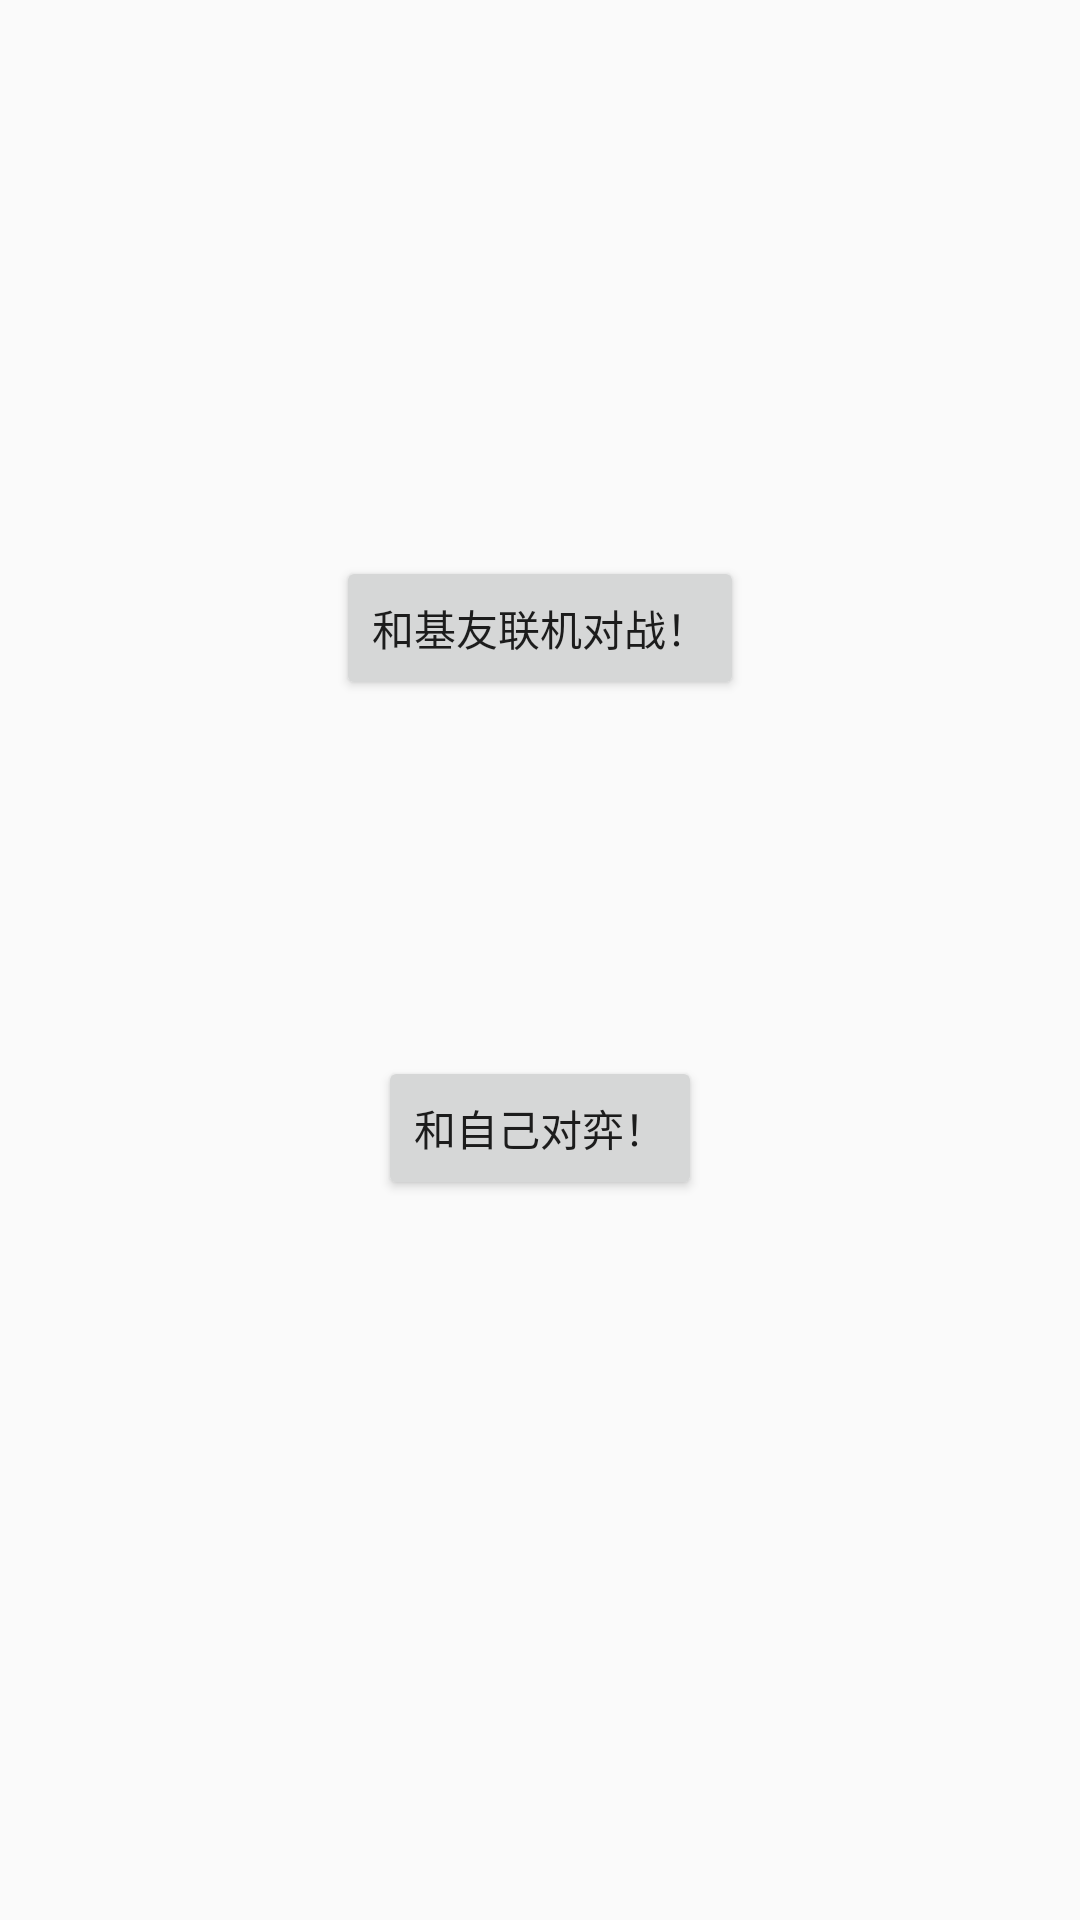

Here is an Android app screen rendered from its layout file. Give the layout XML and the strings, colors and styles it references.
<!-- AndroidManifest.xml: application theme AppTheme -->
<!-- res/layout/activity_choose.xml -->
<?xml version="1.0" encoding="utf-8"?>

<android.support.constraint.ConstraintLayout xmlns:android="http://schemas.android.com/apk/res/android"
    xmlns:app="http://schemas.android.com/apk/res-auto"
    xmlns:tools="http://schemas.android.com/tools"
    android:layout_width="match_parent"
    android:layout_height="match_parent"
    tools:context="csu.edu.ice.gobang.ChooseActivity">

    <Button
        android:id="@+id/friendplaybutton"
        android:layout_width="wrap_content"
        android:layout_height="wrap_content"
        android:layout_marginBottom="8dp"
        android:layout_marginEnd="8dp"
        android:layout_marginStart="8dp"
        android:layout_marginTop="8dp"
        android:text="和基友联机对战！"
        app:layout_constraintBottom_toBottomOf="parent"
        app:layout_constraintEnd_toEndOf="parent"
        app:layout_constraintStart_toStartOf="parent"
        app:layout_constraintTop_toTopOf="parent"
        app:layout_constraintVertical_bias="0.308" />

    <Button
        android:id="@+id/oneplaybutton"
        android:layout_width="wrap_content"
        android:layout_height="wrap_content"
        android:layout_marginBottom="8dp"
        android:layout_marginEnd="8dp"
        android:layout_marginStart="8dp"
        android:layout_marginTop="8dp"
        android:text="和自己对弈！"
        app:layout_constraintBottom_toBottomOf="parent"
        app:layout_constraintEnd_toEndOf="parent"
        app:layout_constraintStart_toStartOf="parent"
        app:layout_constraintTop_toTopOf="parent"
        app:layout_constraintVertical_bias="0.597" />
</android.support.constraint.ConstraintLayout>
<!-- resources referenced by this layout -->
<resources>
  <style name="AppTheme" parent="Theme.AppCompat.Light.DarkActionBar">
          
          <item name="colorPrimary">@color/colorPrimary</item>
          <item name="colorPrimaryDark">@color/colorPrimaryDark</item>
          <item name="colorAccent">@color/colorAccent</item>
      </style>
  <color name="colorPrimary">#3F51B5</color>
  <color name="colorPrimaryDark">#303F9F</color>
  <color name="colorAccent">#FF4081</color>
</resources>
